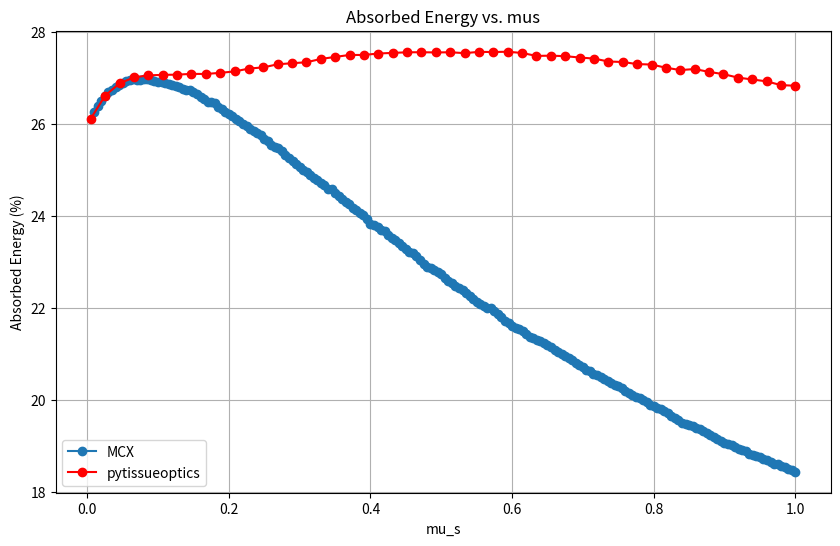

Python code for this plot:
import matplotlib.pyplot as plt

# Data from the first text file (MCX)
mcx_data = """
0.005 0.005 0.1 26.11302%
0.005 0.010 0.1 26.27397%
0.005 0.015 0.1 26.40331%
0.005 0.020 0.1 26.50868%
0.005 0.025 0.1 26.60529%
0.005 0.030 0.1 26.69248%
0.005 0.035 0.1 26.74718%
0.005 0.040 0.1 26.79855%
0.005 0.045 0.1 26.86311%
0.005 0.050 0.1 26.89602%
0.005 0.055 0.1 26.92921%
0.005 0.060 0.1 26.95538%
0.005 0.065 0.1 26.97484%
0.005 0.070 0.1 26.96742%
0.005 0.075 0.1 26.96776%
0.005 0.080 0.1 26.98251%
0.005 0.085 0.1 26.98471%
0.005 0.090 0.1 26.97079%
0.005 0.095 0.1 26.93044%
0.005 0.100 0.1 26.91510%
0.005 0.105 0.1 26.91994%
0.005 0.110 0.1 26.89122%
0.005 0.115 0.1 26.86784%
0.005 0.120 0.1 26.84780%
0.005 0.125 0.1 26.82707%
0.005 0.130 0.1 26.81897%
0.005 0.135 0.1 26.76397%
0.005 0.140 0.1 26.74070%
0.005 0.145 0.1 26.73642%
0.005 0.150 0.1 26.70724%
0.005 0.155 0.1 26.65278%
0.005 0.160 0.1 26.59223%
0.005 0.165 0.1 26.54167%
0.005 0.170 0.1 26.49088%
0.005 0.175 0.1 26.48265%
0.005 0.180 0.1 26.45882%
0.005 0.185 0.1 26.37608%
0.005 0.190 0.1 26.33517%
0.005 0.195 0.1 26.26644%
0.005 0.200 0.1 26.22421%
0.005 0.205 0.1 26.16977%
0.005 0.210 0.1 26.11225%
0.005 0.215 0.1 26.06314%
0.005 0.220 0.1 26.00076%
0.005 0.225 0.1 25.96943%
0.005 0.230 0.1 25.89636%
0.005 0.235 0.1 25.86262%
0.005 0.240 0.1 25.80197%
0.005 0.245 0.1 25.76368%
0.005 0.250 0.1 25.67536%
0.005 0.255 0.1 25.62680%
0.005 0.260 0.1 25.54310%
0.005 0.265 0.1 25.51285%
0.005 0.270 0.1 25.49325%
0.005 0.275 0.1 25.41520%
0.005 0.280 0.1 25.33552%
0.005 0.285 0.1 25.26958%
0.005 0.290 0.1 25.21004%
0.005 0.295 0.1 25.14422%
0.005 0.300 0.1 25.06688%
0.005 0.305 0.1 25.00751%
0.005 0.310 0.1 24.96108%
0.005 0.315 0.1 24.90099%
0.005 0.320 0.1 24.83805%
0.005 0.325 0.1 24.79215%
0.005 0.330 0.1 24.72123%
0.005 0.335 0.1 24.67606%
0.005 0.340 0.1 24.59875%
0.005 0.345 0.1 24.58272%
0.005 0.350 0.1 24.50080%
0.005 0.355 0.1 24.44460%
0.005 0.360 0.1 24.37858%
0.005 0.365 0.1 24.30647%
0.005 0.370 0.1 24.26011%
0.005 0.375 0.1 24.18306%
0.005 0.380 0.1 24.13027%
0.005 0.385 0.1 24.07229%
0.005 0.390 0.1 24.01935%
0.005 0.395 0.1 23.94586%
0.005 0.400 0.1 23.84036%
0.005 0.405 0.1 23.79988%
0.005 0.410 0.1 23.76290%
0.005 0.415 0.1 23.69673%
0.005 0.420 0.1 23.66890%
0.005 0.425 0.1 23.58403%
0.005 0.430 0.1 23.52784%
0.005 0.435 0.1 23.47637%
0.005 0.440 0.1 23.42696%
0.005 0.445 0.1 23.35420%
0.005 0.450 0.1 23.29194%
0.005 0.455 0.1 23.21669%
0.005 0.460 0.1 23.19230%
0.005 0.465 0.1 23.12937%
0.005 0.470 0.1 23.05217%
0.005 0.475 0.1 22.97005%
0.005 0.480 0.1 22.90141%
0.005 0.485 0.1 22.86908%
0.005 0.490 0.1 22.83876%
0.005 0.495 0.1 22.78387%
0.005 0.500 0.1 22.73767%
0.005 0.505 0.1 22.66786%
0.005 0.510 0.1 22.59442%
0.005 0.515 0.1 22.55271%
0.005 0.520 0.1 22.48703%
0.005 0.525 0.1 22.44508%
0.005 0.530 0.1 22.38687%
0.005 0.535 0.1 22.33756%
0.005 0.540 0.1 22.26655%
0.005 0.545 0.1 22.20789%
0.005 0.550 0.1 22.13611%
0.005 0.555 0.1 22.10229%
0.005 0.560 0.1 22.03989%
0.005 0.565 0.1 21.99881%
0.005 0.570 0.1 21.99554%
0.005 0.575 0.1 21.93956%
0.005 0.580 0.1 21.86701%
0.005 0.585 0.1 21.81313%
0.005 0.590 0.1 21.71564%
0.005 0.595 0.1 21.68070%
0.005 0.600 0.1 21.62398%
0.005 0.605 0.1 21.58157%
0.005 0.610 0.1 21.54232%
0.005 0.615 0.1 21.50048%
0.005 0.620 0.1 21.43566%
0.005 0.625 0.1 21.38354%
0.005 0.630 0.1 21.35805%
0.005 0.635 0.1 21.30682%
0.005 0.640 0.1 21.29306%
0.005 0.645 0.1 21.24527%
0.005 0.650 0.1 21.20351%
0.005 0.655 0.1 21.14835%
0.005 0.660 0.1 21.09643%
0.005 0.665 0.1 21.05358%
0.005 0.670 0.1 21.01147%
0.005 0.675 0.1 20.96261%
0.005 0.680 0.1 20.91546%
0.005 0.685 0.1 20.86656%
0.005 0.690 0.1 20.81154%
0.005 0.695 0.1 20.76879%
0.005 0.700 0.1 20.71474%
0.005 0.705 0.1 20.66317%
0.005 0.710 0.1 20.63623%
0.005 0.715 0.1 20.56460%
0.005 0.720 0.1 20.54062%
0.005 0.725 0.1 20.50672%
0.005 0.730 0.1 20.45687%
0.005 0.735 0.1 20.42326%
0.005 0.740 0.1 20.37603%
0.005 0.745 0.1 20.32567%
0.005 0.750 0.1 20.30194%
0.005 0.755 0.1 20.25963%
0.005 0.760 0.1 20.19756%
0.005 0.765 0.1 20.14952%
0.005 0.770 0.1 20.12031%
0.005 0.775 0.1 20.06263%
0.005 0.780 0.1 20.05116%
0.005 0.785 0.1 19.99883%
0.005 0.790 0.1 19.96645%
0.005 0.795 0.1 19.90603%
0.005 0.800 0.1 19.86821%
0.005 0.805 0.1 19.83219%
0.005 0.810 0.1 19.80751%
0.005 0.815 0.1 19.76889%
0.005 0.820 0.1 19.71548%
0.005 0.825 0.1 19.66247%
0.005 0.830 0.1 19.62571%
0.005 0.835 0.1 19.56843%
0.005 0.840 0.1 19.50884%
0.005 0.845 0.1 19.49565%
0.005 0.850 0.1 19.45518%
0.005 0.855 0.1 19.43910%
0.005 0.860 0.1 19.40353%
0.005 0.865 0.1 19.37047%
0.005 0.870 0.1 19.32479%
0.005 0.875 0.1 19.29050%
0.005 0.880 0.1 19.24407%
0.005 0.885 0.1 19.19350%
0.005 0.890 0.1 19.15621%
0.005 0.895 0.1 19.12035%
0.005 0.900 0.1 19.07136%
0.005 0.905 0.1 19.04706%
0.005 0.910 0.1 19.02787%
0.005 0.915 0.1 18.98874%
0.005 0.920 0.1 18.94611%
0.005 0.925 0.1 18.92593%
0.005 0.930 0.1 18.89710%
0.005 0.935 0.1 18.83881%
0.005 0.940 0.1 18.81785%
0.005 0.945 0.1 18.79315%
0.005 0.950 0.1 18.75782%
0.005 0.955 0.1 18.73440%
0.005 0.960 0.1 18.69670%
0.005 0.965 0.1 18.65128%
0.005 0.970 0.1 18.62557%
0.005 0.975 0.1 18.61532%
0.005 0.980 0.1 18.58113%
0.005 0.985 0.1 18.55505%
0.005 0.990 0.1 18.50927%
0.005 0.995 0.1 18.47660%
0.005 1.000 0.1 18.44774%

"""

# Data from the second text file (pytissueoptics)
pytissueoptics_data = """
0.005
0.025306122448979593
0.04561224489795918
0.06591836734693877
0.08622448979591837
0.10653061224489796
0.12683673469387755
0.14714285714285716
0.16744897959183674
0.18775510204081633
0.20806122448979592
0.22836734693877553
0.24867346938775511
0.2689795918367347
0.2892857142857143
0.30959183673469387
0.3298979591836735
0.3502040816326531
0.37051020408163265
0.39081632653061227
0.4111224489795918
0.43142857142857144
0.45173469387755105
0.4720408163265306
0.4923469387755102
0.5126530612244898
0.5329591836734694
0.553265306122449
0.5735714285714286
0.5938775510204082
0.6141836734693877
0.6344897959183674
0.654795918367347
0.6751020408163265
0.6954081632653062
0.7157142857142857
0.7360204081632653
0.756326530612245
0.7766326530612245
0.7969387755102041
0.8172448979591836
0.8375510204081633
0.8578571428571429
0.8781632653061224
0.8984693877551021
0.9187755102040817
0.9390816326530612
0.9593877551020409
0.9796938775510204
1.0
26.1211375
26.622371875
26.887628125
27.0171625
27.06194375
27.07343125
27.07755625
27.094809375
27.092625
27.11716875
27.1474875
27.209865625
27.23588125
27.30295
27.32624375
27.34699375
27.418884375
27.463225
27.505875
27.505825
27.537303125
27.550865625
27.56341875
27.565384375
27.560203125
27.564459375
27.545225
27.573221875
27.569640625
27.57611875
27.54855625
27.48495625
27.490903125
27.479215625
27.450271875
27.42709375
27.36358125
27.35284375
27.307234375
27.297715625
27.22885625
27.17733125
27.19975625
27.137590625
27.088915625
27.01425625
26.9731125
26.93234375
26.850775
26.8362375
"""

# Parse MCX data
mcx_lines = mcx_data.strip().split('\n')[1:]  # Skip the header
mcx_g_values = []
mcx_absorbed_values = []

for line in mcx_lines:
    parts = line.split()
    g = float(parts[1])
    absorbed = float(parts[3].strip('%'))
    mcx_g_values.append(g)
    mcx_absorbed_values.append(absorbed)

# Parse pytissueoptics data
pytissueoptics_lines = pytissueoptics_data.strip().split('\n')
pytissueoptics_g_values = [float(pytissueoptics_lines[i]) for i in range(0, len(pytissueoptics_lines) // 2)]
pytissueoptics_absorbed_values = [float(pytissueoptics_lines[i]) for i in range(len(pytissueoptics_lines) // 2, len(pytissueoptics_lines))]

# Plotting
plt.figure(figsize=(10, 6))

# MCX data
plt.plot(mcx_g_values, mcx_absorbed_values, marker='o', label='MCX')

# pytissueoptics data
plt.plot(pytissueoptics_g_values, pytissueoptics_absorbed_values, marker='o', color='red', label='pytissueoptics')

# Labels and title
plt.xlabel('mu_s')
plt.ylabel('Absorbed Energy (%)')
plt.title('Absorbed Energy vs. mus')
plt.legend()
plt.grid(True)
plt.show()
